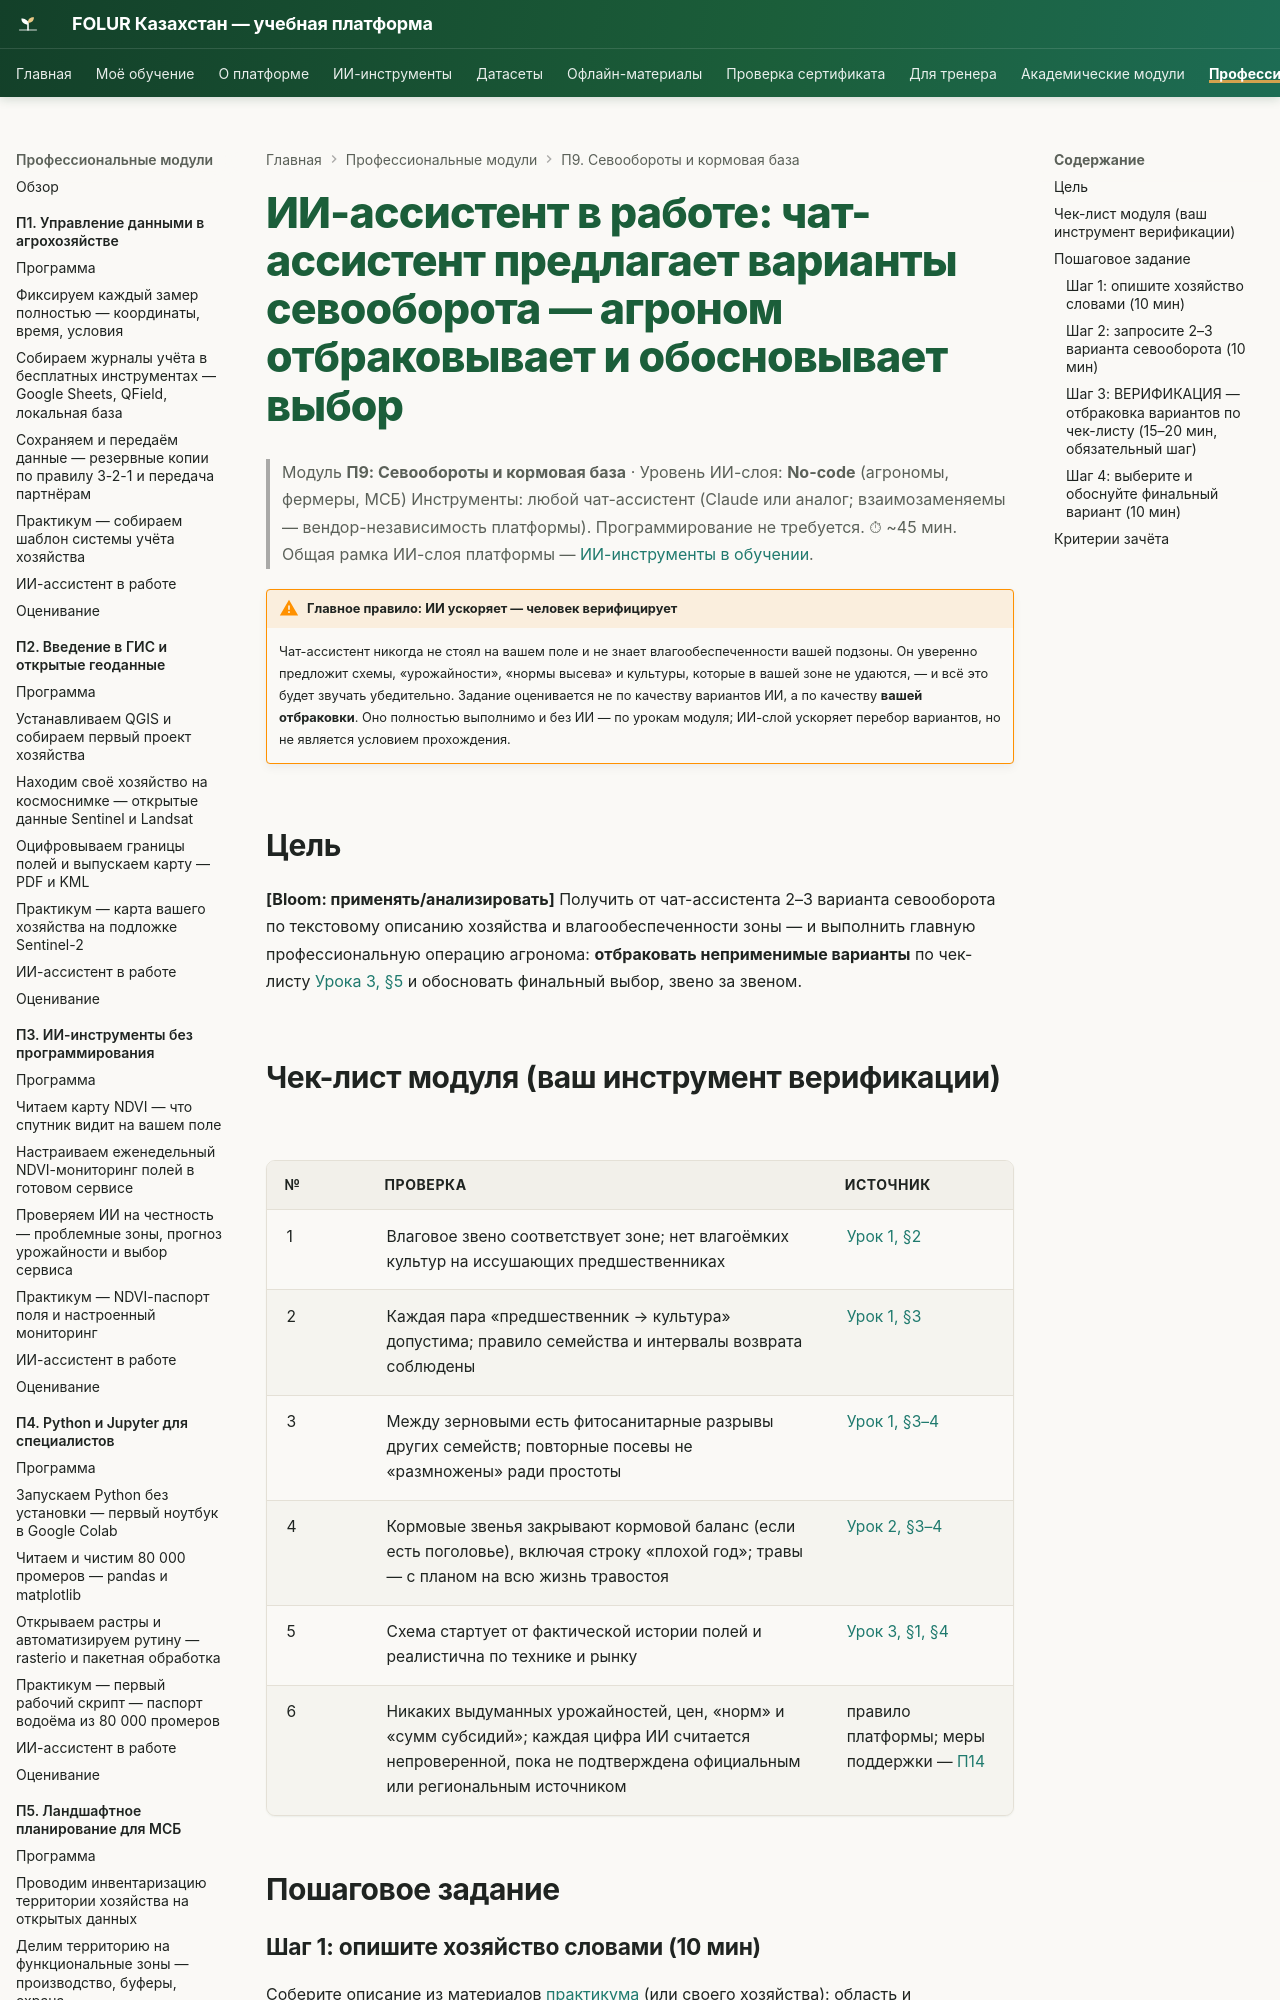

repository: vel5id/undp-kaz-folur · page: modules/p9/ai-assistant/index.html · generator: mkdocs

# ИИ-ассистент в работе: чат-ассистент предлагает варианты севооборота — агроном отбраковывает и обосновывает выбор

> Модуль **П9: Севообороты и кормовая база** · Уровень ИИ-слоя: **No-code** (агрономы, фермеры, МСБ)
> Инструменты: любой чат-ассистент (Claude или аналог; взаимозаменяемы — вендор-независимость платформы). Программирование не требуется.
> ⏱ ~45 мин. Общая рамка ИИ-слоя платформы — [ИИ-инструменты в обучении](../../ai-tools.md).

!!! warning "Главное правило: ИИ ускоряет — человек верифицирует"
    Чат-ассистент никогда не стоял на вашем поле и не знает влагообеспеченности вашей подзоны. Он уверенно предложит схемы, «урожайности», «нормы высева» и культуры, которые в вашей зоне не удаются, — и всё это будет звучать убедительно. Задание оценивается не по качеству вариантов ИИ, а по качеству **вашей отбраковки**. Оно полностью выполнимо и без ИИ — по урокам модуля; ИИ-слой ускоряет перебор вариантов, но не является условием прохождения.

## Цель

**[Bloom: применять/анализировать]** Получить от чат-ассистента 2–3 варианта севооборота по текстовому описанию хозяйства и влагообеспеченности зоны — и выполнить главную профессиональную операцию агронома: **отбраковать неприменимые варианты** по чек-листу [Урока 3, §5](lectures/03-sborka-i-perekhod.md) и обосновать финальный выбор, звено за звеном.
